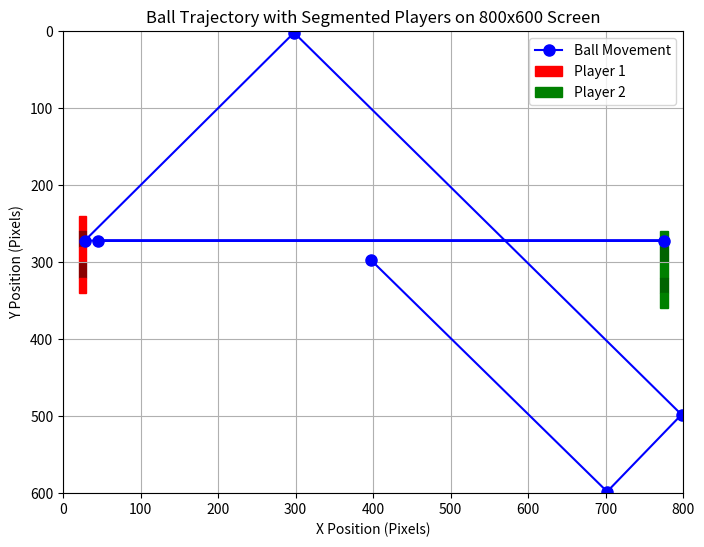

Python code for this plot:
# Re-import necessary libraries after execution state reset
import matplotlib.pyplot as plt

# Example ball trajectory (X, Y) coordinates when it hits a wall
ball_trajectory = [
    (397, 297),
    (702, 598),
    (798, 498),
    (298, 2),
    (28, 272),
    (776, 272),
    (45, 272),
]

# Screen dimensions
screen_width = 800
screen_height = 600

# Player attributes
player_width = 10
player_height = 100  # Full player height
player_x_padding = 20
player1_y_position = 290
player2_y_position = 310

# Player positions
player1_x = player_x_padding
player2_x = screen_width - player_x_padding - player_width

# Number of segments for player
segments = 5
segment_height = player_height // segments

# Extract X and Y values
x_values = [point[0] for point in ball_trajectory]
y_values = [point[1] for point in ball_trajectory]

# Create plot
plt.figure(figsize=(8, 6))
plt.plot(
    x_values, y_values, "o-", label="Ball Movement", markersize=8, color="blue"
)  # Plot points & lines

# Add Player 1 Segments
for i in range(segments):
    plt.gca().add_patch(
        plt.Rectangle(
            (player1_x, player1_y_position - player_height // 2 + i * segment_height),
            player_width,
            segment_height,
            color="red" if i % 2 == 0 else "darkred",
            label="Player 1" if i == 0 else "",
        )
    )

# Add Player 2 Segments
for i in range(segments):
    plt.gca().add_patch(
        plt.Rectangle(
            (player2_x, player2_y_position - player_height // 2 + i * segment_height),
            player_width,
            segment_height,
            color="green" if i % 2 == 0 else "darkgreen",
            label="Player 2" if i == 0 else "",
        )
    )

# Set screen dimensions and invert Y-axis scale
plt.xlim(0, 800)
plt.ylim(0, 600)
plt.gca().invert_yaxis()  # Invert Y-axis labels to match the flipped values

# Labels and Title
plt.xlabel("X Position (Pixels)")
plt.ylabel("Y Position (Pixels)")
plt.title("Ball Trajectory with Segmented Players on 800x600 Screen")
plt.legend()
plt.grid()

# Show the plot
plt.show()
